The GitHub repository csekharan/tortoise-predictor contains a labelled image folder "texas_tortoise_composite" with 3 categories: blank, other animal, tortoise. Examples follow, each with its label.

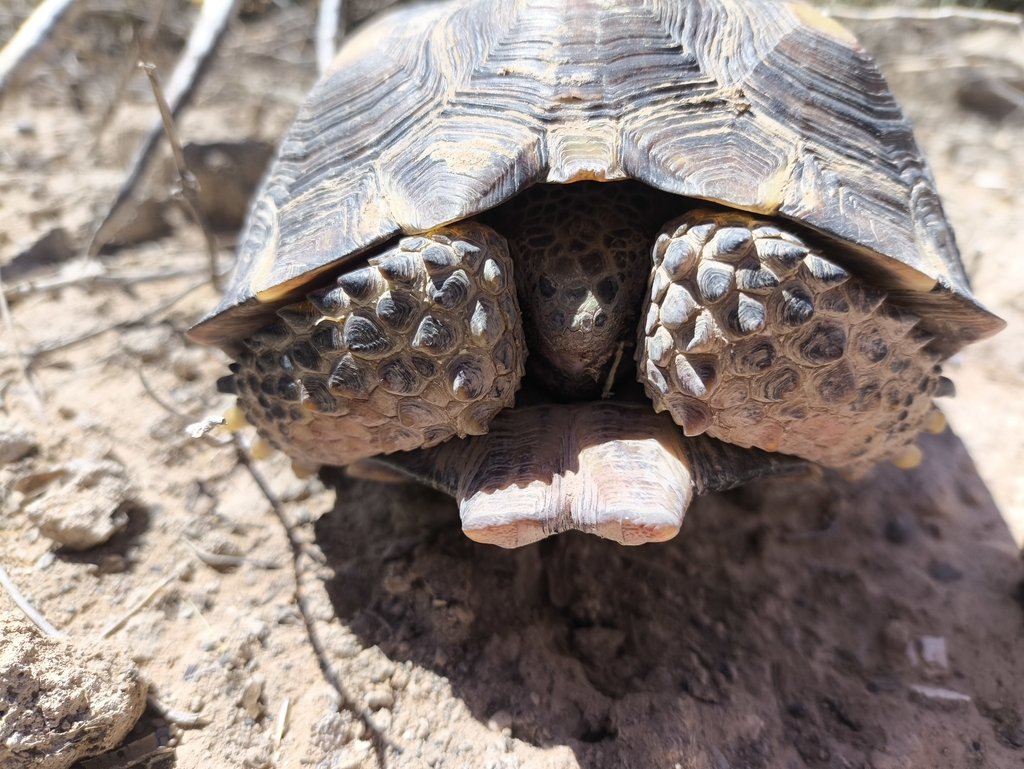
Label: tortoise

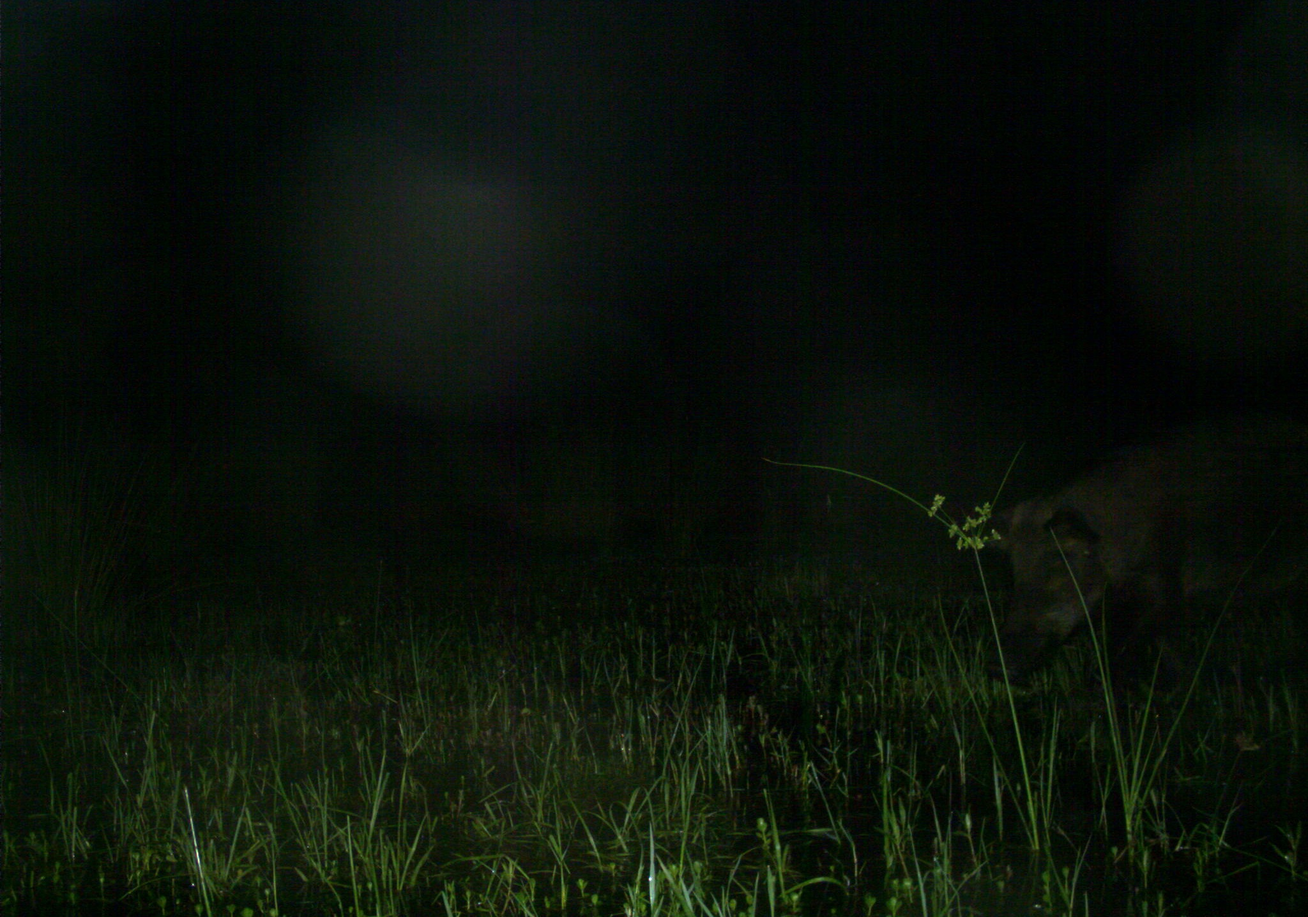
Label: other animal

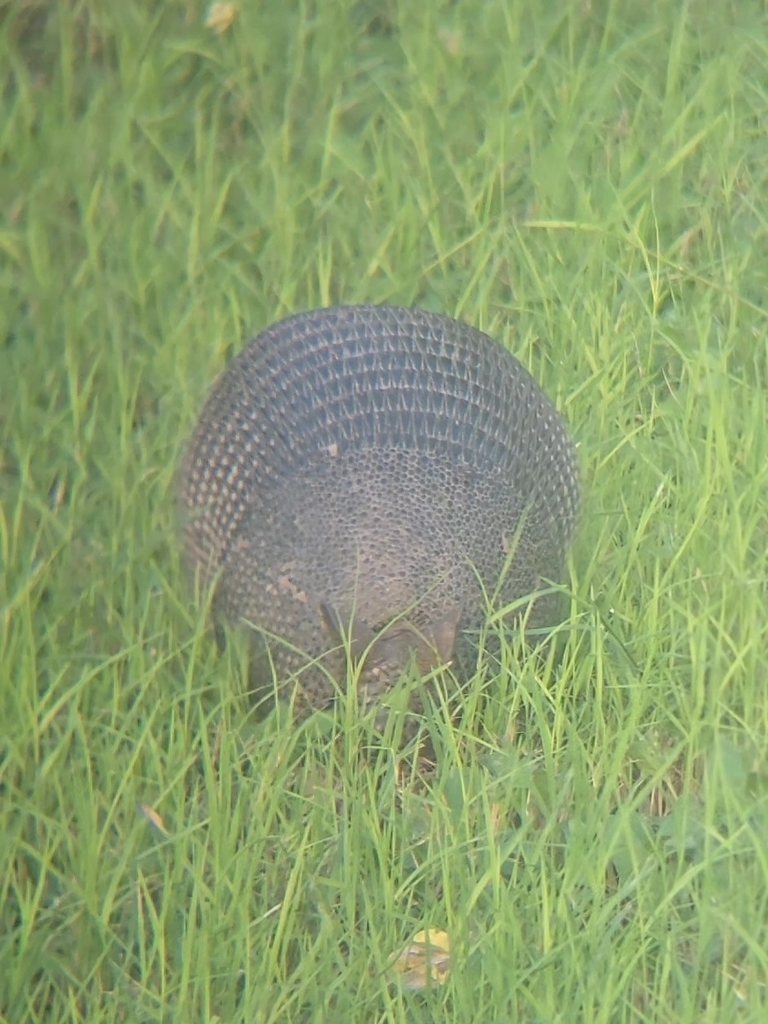
Label: other animal

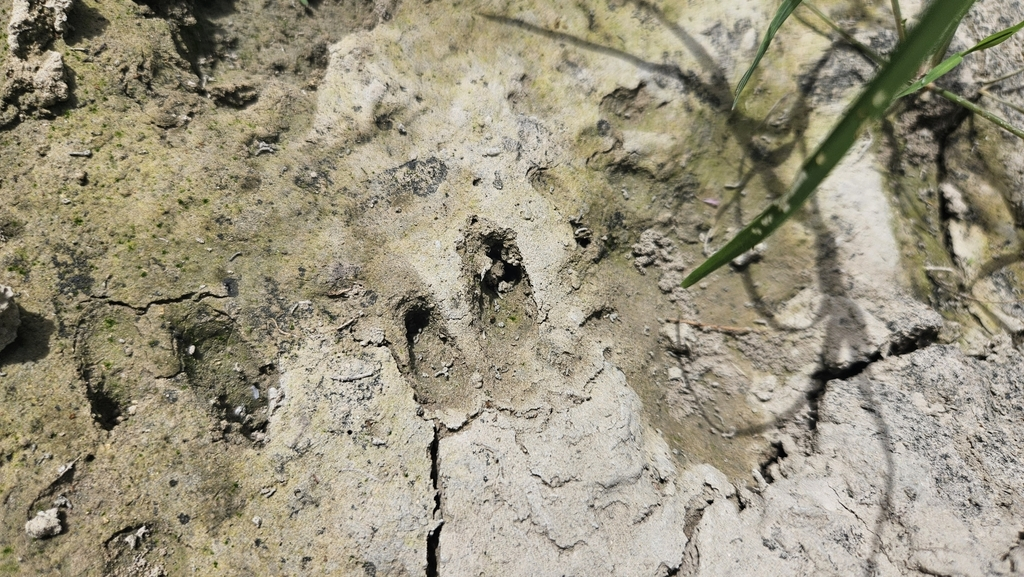
Label: other animal

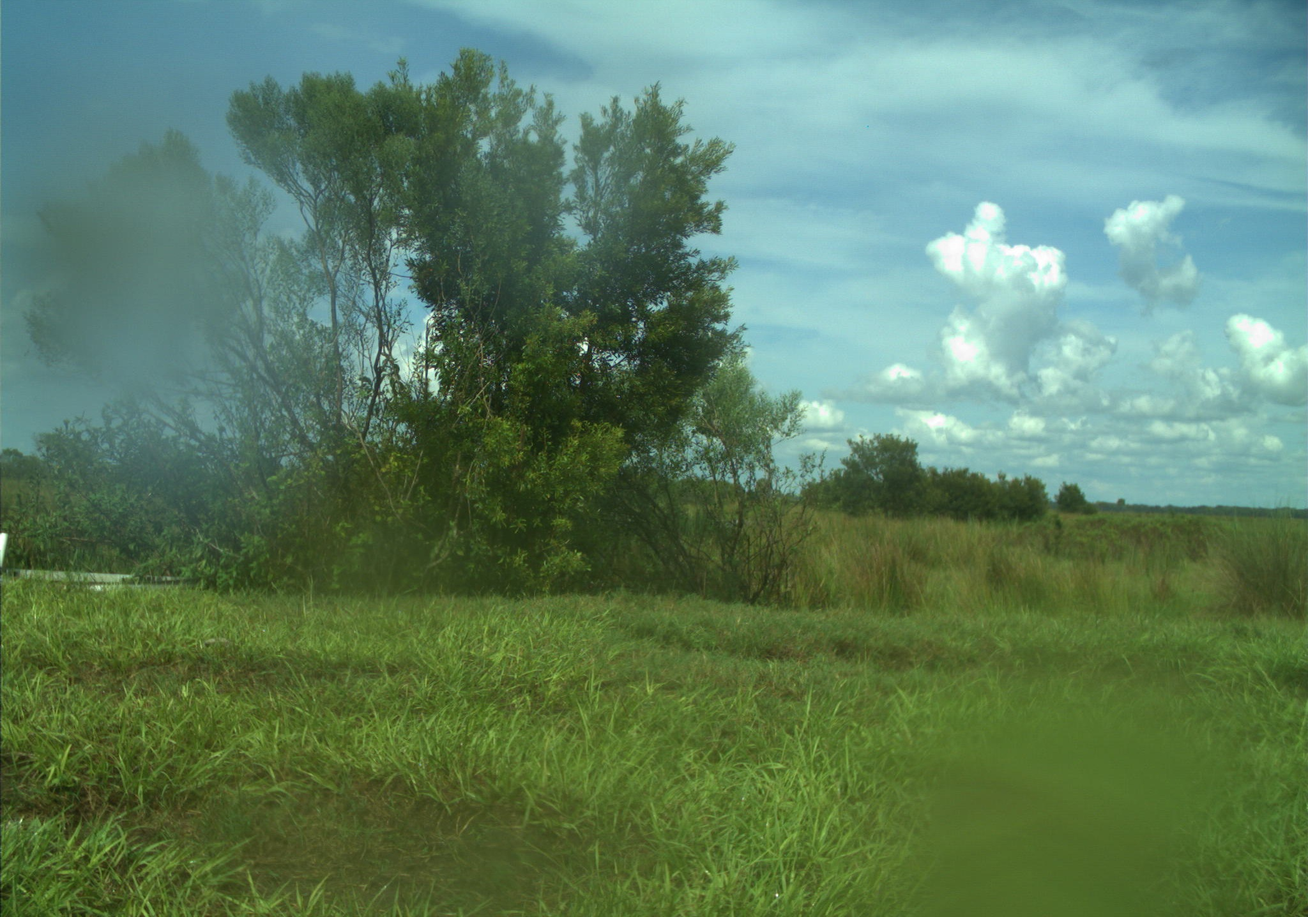
Label: blank

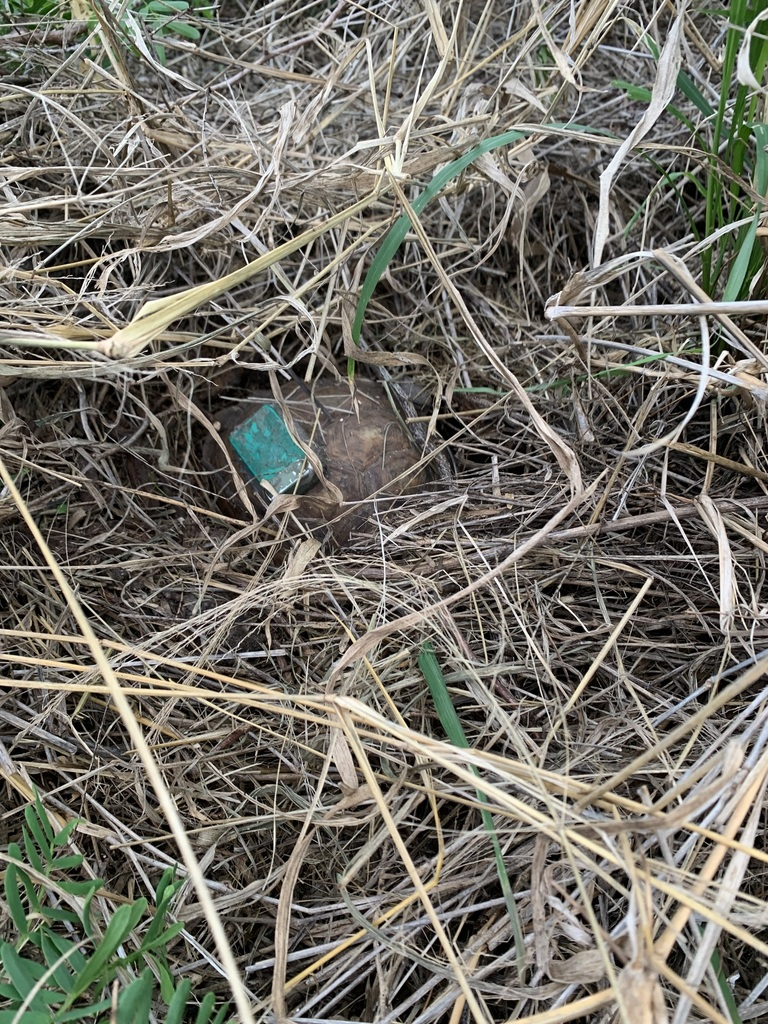
Label: tortoise
